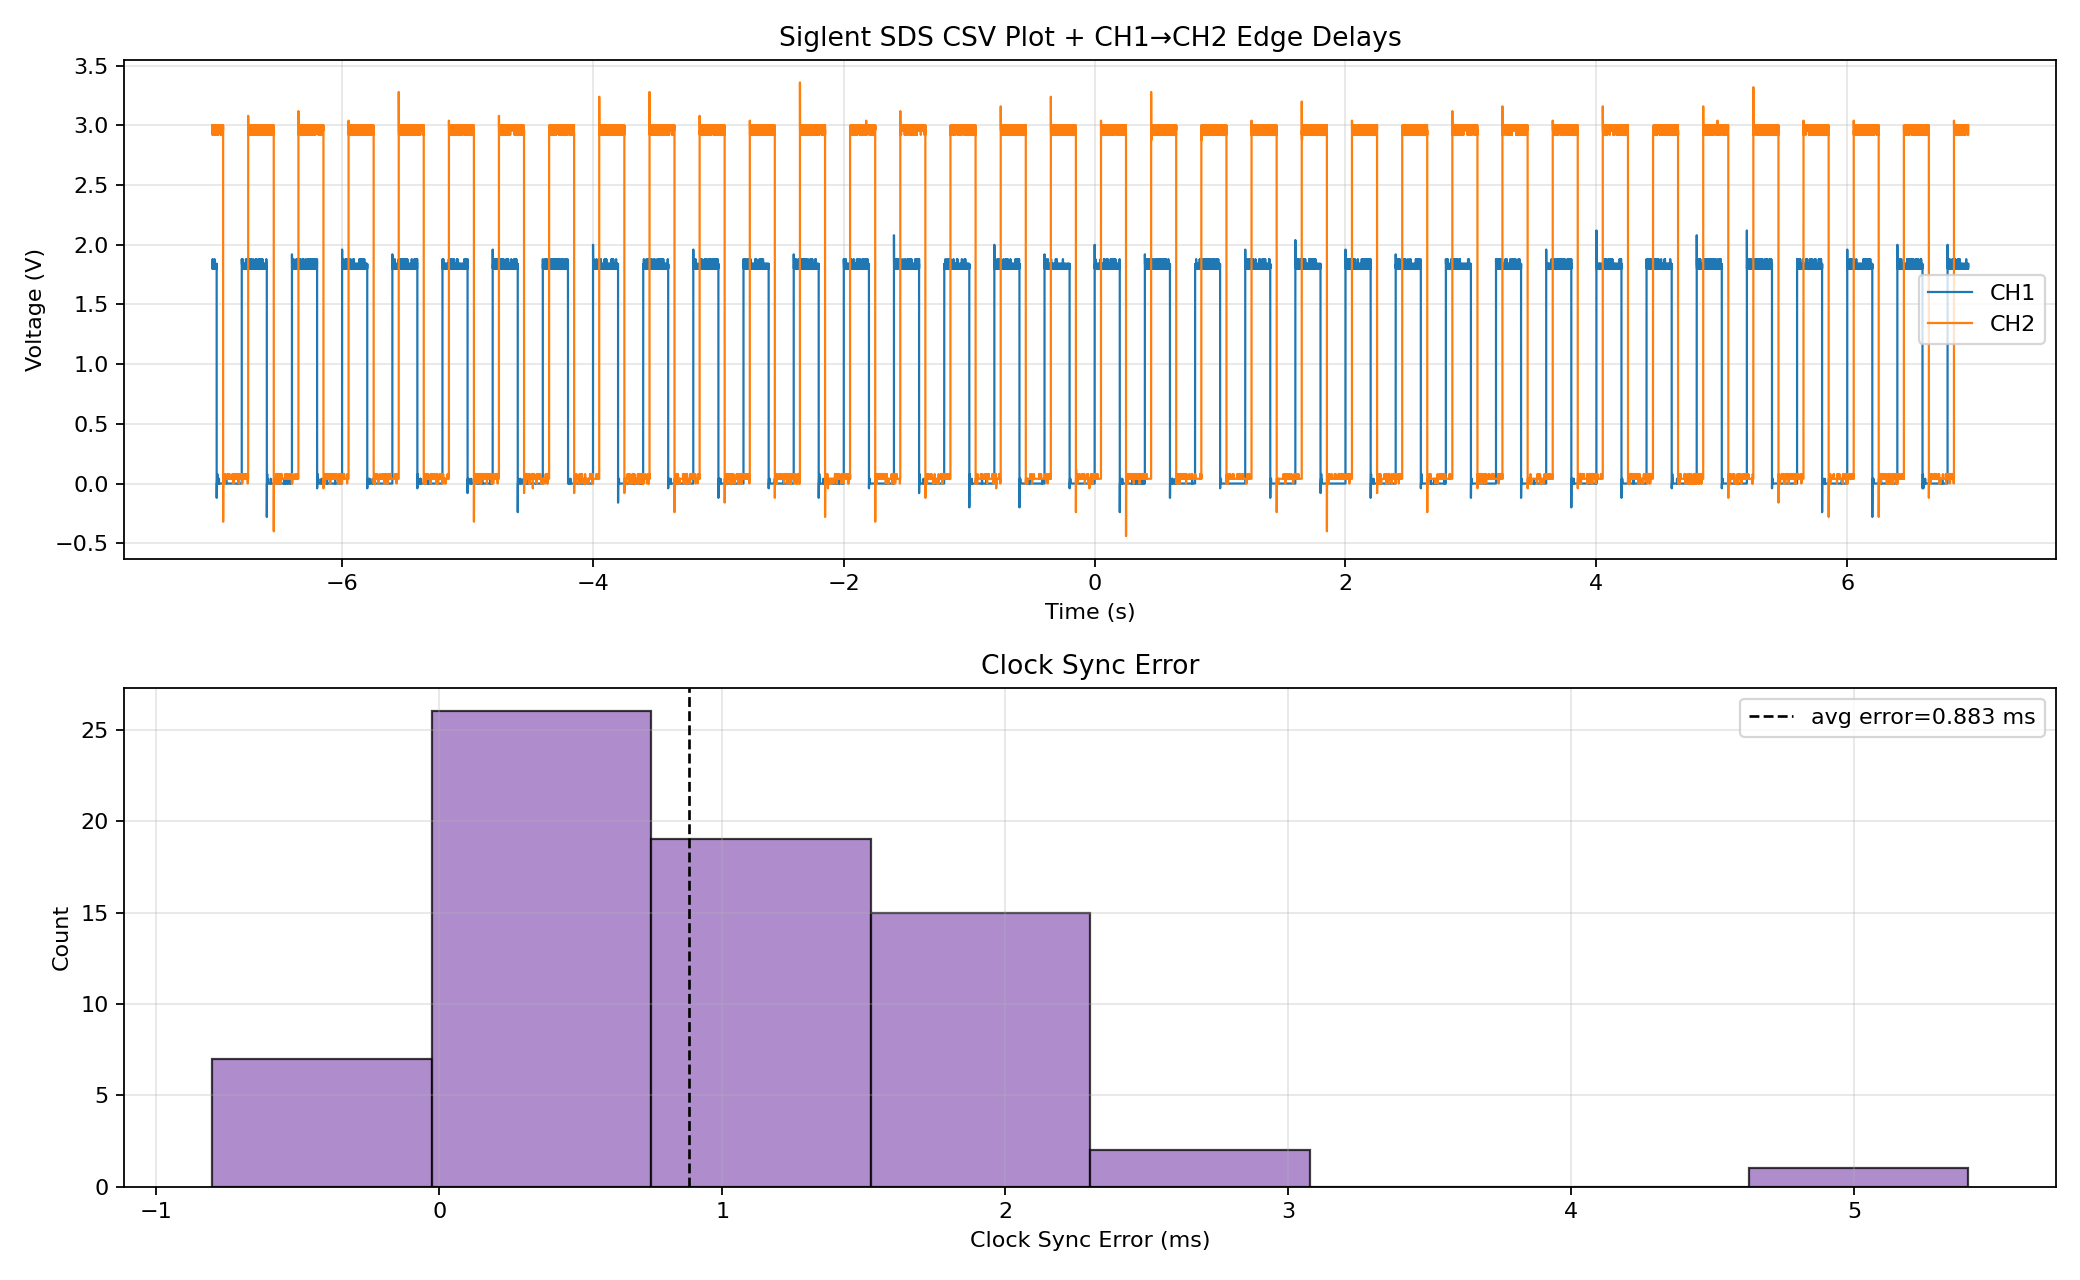

Source data for this figure (header and first rows):
Record Length, Analog:70000, 
Sample Interval, Analog:2.000000E-04, 
Vertical Units, CH1:V, CH2:V, , 
Vertical Scale, CH1:+1.000000E+00, CH2:+1.000000E+00, , 
Vertical Offset, CH1:+0.000000E+00, CH2:+0.000000E+00, , 
Horizontal Units, us, 
Horizontal Scale, +1.000000E+06, 
Model Number, SDS1104X-E, 
Serial Number, SDSMMFCQ6R6882, 
Software Version, 8.3.6.1.37R8, 
Source, CH1, CH2
Second, Value, Value
-7.035000E+00, +1.840000E+00, +3.000000E+00
-7.034800E+00, +1.840000E+00, +3.000000E+00
-7.034600E+00, +1.800000E+00, +2.960000E+00
-7.034400E+00, +1.800000E+00, +3.000000E+00
-7.034200E+00, +1.840000E+00, +2.960000E+00
-7.034000E+00, +1.800000E+00, +2.960000E+00
-7.033800E+00, +1.840000E+00, +3.000000E+00
-7.033600E+00, +1.840000E+00, +3.000000E+00
-7.033400E+00, +1.800000E+00, +3.000000E+00
-7.033200E+00, +1.840000E+00, +2.960000E+00
-7.033000E+00, +1.840000E+00, +2.920000E+00
-7.032800E+00, +1.840000E+00, +2.960000E+00
-7.032600E+00, +1.840000E+00, +3.000000E+00
-7.032400E+00, +1.840000E+00, +2.960000E+00
-7.032200E+00, +1.840000E+00, +2.960000E+00
-7.032000E+00, +1.880000E+00, +3.000000E+00
-7.031800E+00, +1.840000E+00, +2.960000E+00
-7.031600E+00, +1.800000E+00, +2.960000E+00
-7.031400E+00, +1.840000E+00, +2.960000E+00
-7.031200E+00, +1.840000E+00, +3.000000E+00
-7.031000E+00, +1.840000E+00, +2.960000E+00
-7.030800E+00, +1.840000E+00, +2.960000E+00
-7.030600E+00, +1.840000E+00, +3.000000E+00
-7.030400E+00, +1.800000E+00, +2.920000E+00
-7.030200E+00, +1.840000E+00, +3.000000E+00
-7.030000E+00, +1.800000E+00, +3.000000E+00
-7.029800E+00, +1.840000E+00, +2.960000E+00
-7.029600E+00, +1.840000E+00, +2.960000E+00
-7.029400E+00, +1.800000E+00, +2.960000E+00
-7.029200E+00, +1.840000E+00, +3.000000E+00
-7.029000E+00, +1.840000E+00, +2.960000E+00
-7.028800E+00, +1.840000E+00, +3.000000E+00
-7.028600E+00, +1.840000E+00, +2.960000E+00
-7.028400E+00, +1.840000E+00, +3.000000E+00
-7.028200E+00, +1.800000E+00, +3.000000E+00
-7.028000E+00, +1.840000E+00, +2.960000E+00
-7.027800E+00, +1.800000E+00, +3.000000E+00
-7.027600E+00, +1.840000E+00, +2.960000E+00
-7.027400E+00, +1.800000E+00, +2.960000E+00
-7.027200E+00, +1.840000E+00, +3.000000E+00
-7.027000E+00, +1.840000E+00, +2.960000E+00
-7.026800E+00, +1.800000E+00, +2.960000E+00
-7.026600E+00, +1.840000E+00, +2.960000E+00
-7.026400E+00, +1.840000E+00, +2.960000E+00
-7.026200E+00, +1.840000E+00, +3.000000E+00
-7.026000E+00, +1.840000E+00, +3.000000E+00
-7.025800E+00, +1.840000E+00, +3.000000E+00
-7.025600E+00, +1.840000E+00, +2.960000E+00
-7.025400E+00, +1.840000E+00, +3.000000E+00
... 69,951 more rows
